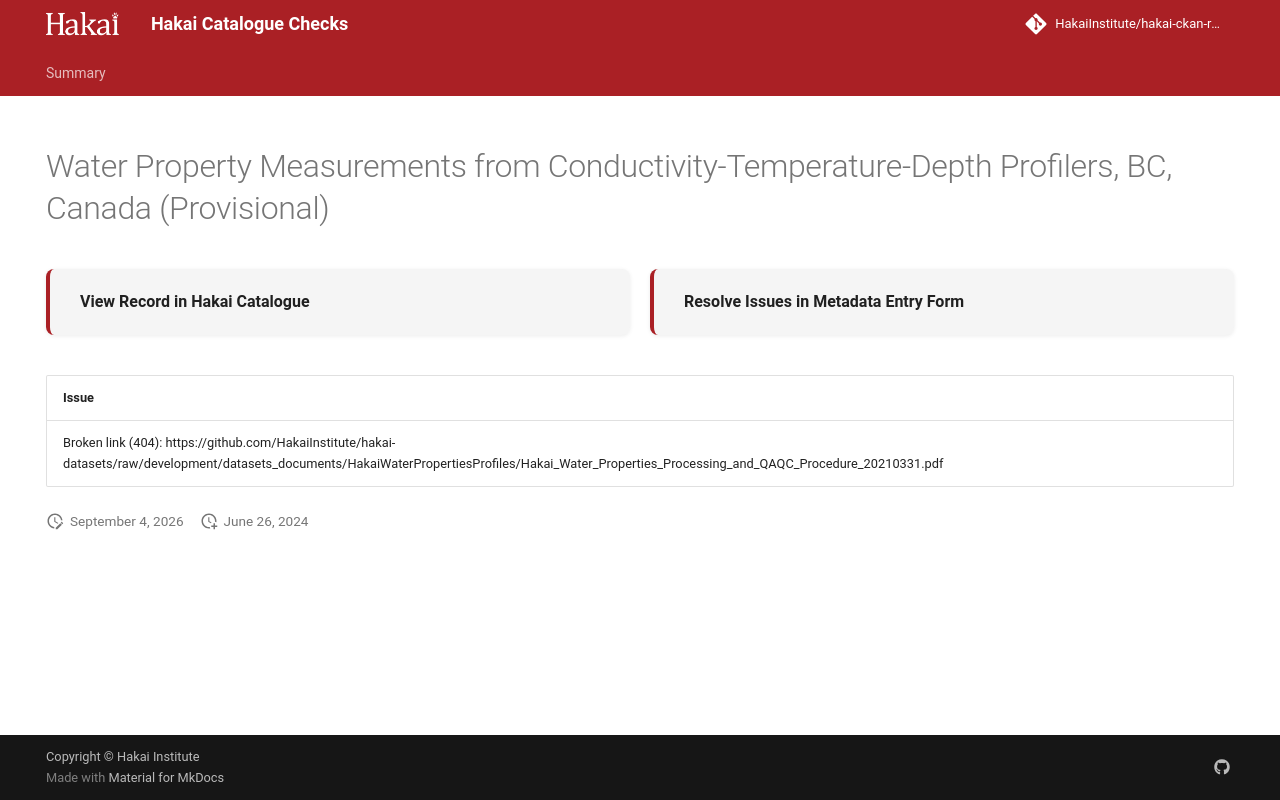

repository: HakaiInstitute/hakai-ckan-records-checks · page: error-code-202/records/13dc3c6c-9dd4-47a4-92ad-681c653d3565/index.html · generator: mkdocs

---
title: Water Property Measurements from Conductivity-Temperature-Depth Profilers, BC, Canada (Provisional)
hide:
  - navigation
  - toc
---

# Water Property Measurements from Conductivity-Temperature-Depth Profilers, BC, Canada (Provisional)

<div style="display:flex;flex-wrap:wrap;gap:1rem;margin:1.5rem 0 2rem;">
  <a href="https://catalogue.hakai.org/dataset/ca-cioos_6143028b-028d-46c7-a67d-f3a513435e63" target="_blank" rel="noopener noreferrer" style="flex:1;min-width:200px;padding:1rem 1.5rem;border-radius:8px;background:var(--md-code-bg-color);text-decoration:none;border-left:4px solid var(--md-primary-fg-color);box-shadow:0 1px 4px rgba(0,0,0,.08);display:flex;align-items:center;">
    <span style="font-weight:600;color:var(--md-typeset-color);">View Record in Hakai Catalogue</span>
  </a>
  
  <a href="https://hakaiinstitute.github.io/hakai-metadata-entry-form#/en/hakai/tV5qE0aUgaOjSVmgPgiZ6MyHuSy1/-MMHJ4k2EEwxkbXkrjxa" target="_blank" rel="noopener noreferrer" style="flex:1;min-width:200px;padding:1rem 1.5rem;border-radius:8px;background:var(--md-code-bg-color);text-decoration:none;border-left:4px solid var(--md-primary-fg-color);box-shadow:0 1px 4px rgba(0,0,0,.08);display:flex;align-items:center;">
    <span style="font-weight:600;color:var(--md-typeset-color);">Resolve Issues in Metadata Entry Form</span>
  </a>
  
</div>

| Issue                                                                                                                                                                                                 |
|:------------------------------------------------------------------------------------------------------------------------------------------------------------------------------------------------------|
| Broken link (404): https://github.com/HakaiInstitute/hakai-datasets/raw/development/datasets_documents/HakaiWaterPropertiesProfiles/Hakai_Water_Properties_Processing_and_QAQC_Procedure_20210331.pdf |

<script>
   document.addEventListener("DOMContentLoaded", function() {
    var map = L.map('map').setView([51.505, -125.09], 5);
    L.tileLayer('https://tile.openstreetmap.org/{z}/{x}/{y}.png', {
        maxZoom: 19,
        attribution: '&copy; <a href="http://www.openstreetmap.org/copyright">OpenStreetMap</a>'
    }).addTo(map);
    var geojsonFeature = {
        "type": "Feature",
        "properties": {
            "name" : "Water Property Measurements from Conductivity-Temperature-Depth Profilers, BC, Canada (Provisional)"
        },
        "geometry": {'type': 'Polygon', 'coordinates': [[[-128.5, 52.27], [-127.4, 52.21], [-127.2, 51.66], [-125.6, 51.13], [-124.8, 50.96], [-124.1, 50.43], [-124.7, 49.98], [-124.9, 49.8], [-126.7, 50.45], [-128.1, 51.37], [-128.4, 51.69], [-128.5, 52.27]]]}
    }
    L.geoJSON(geojsonFeature).addTo(map);
   })
</script>
